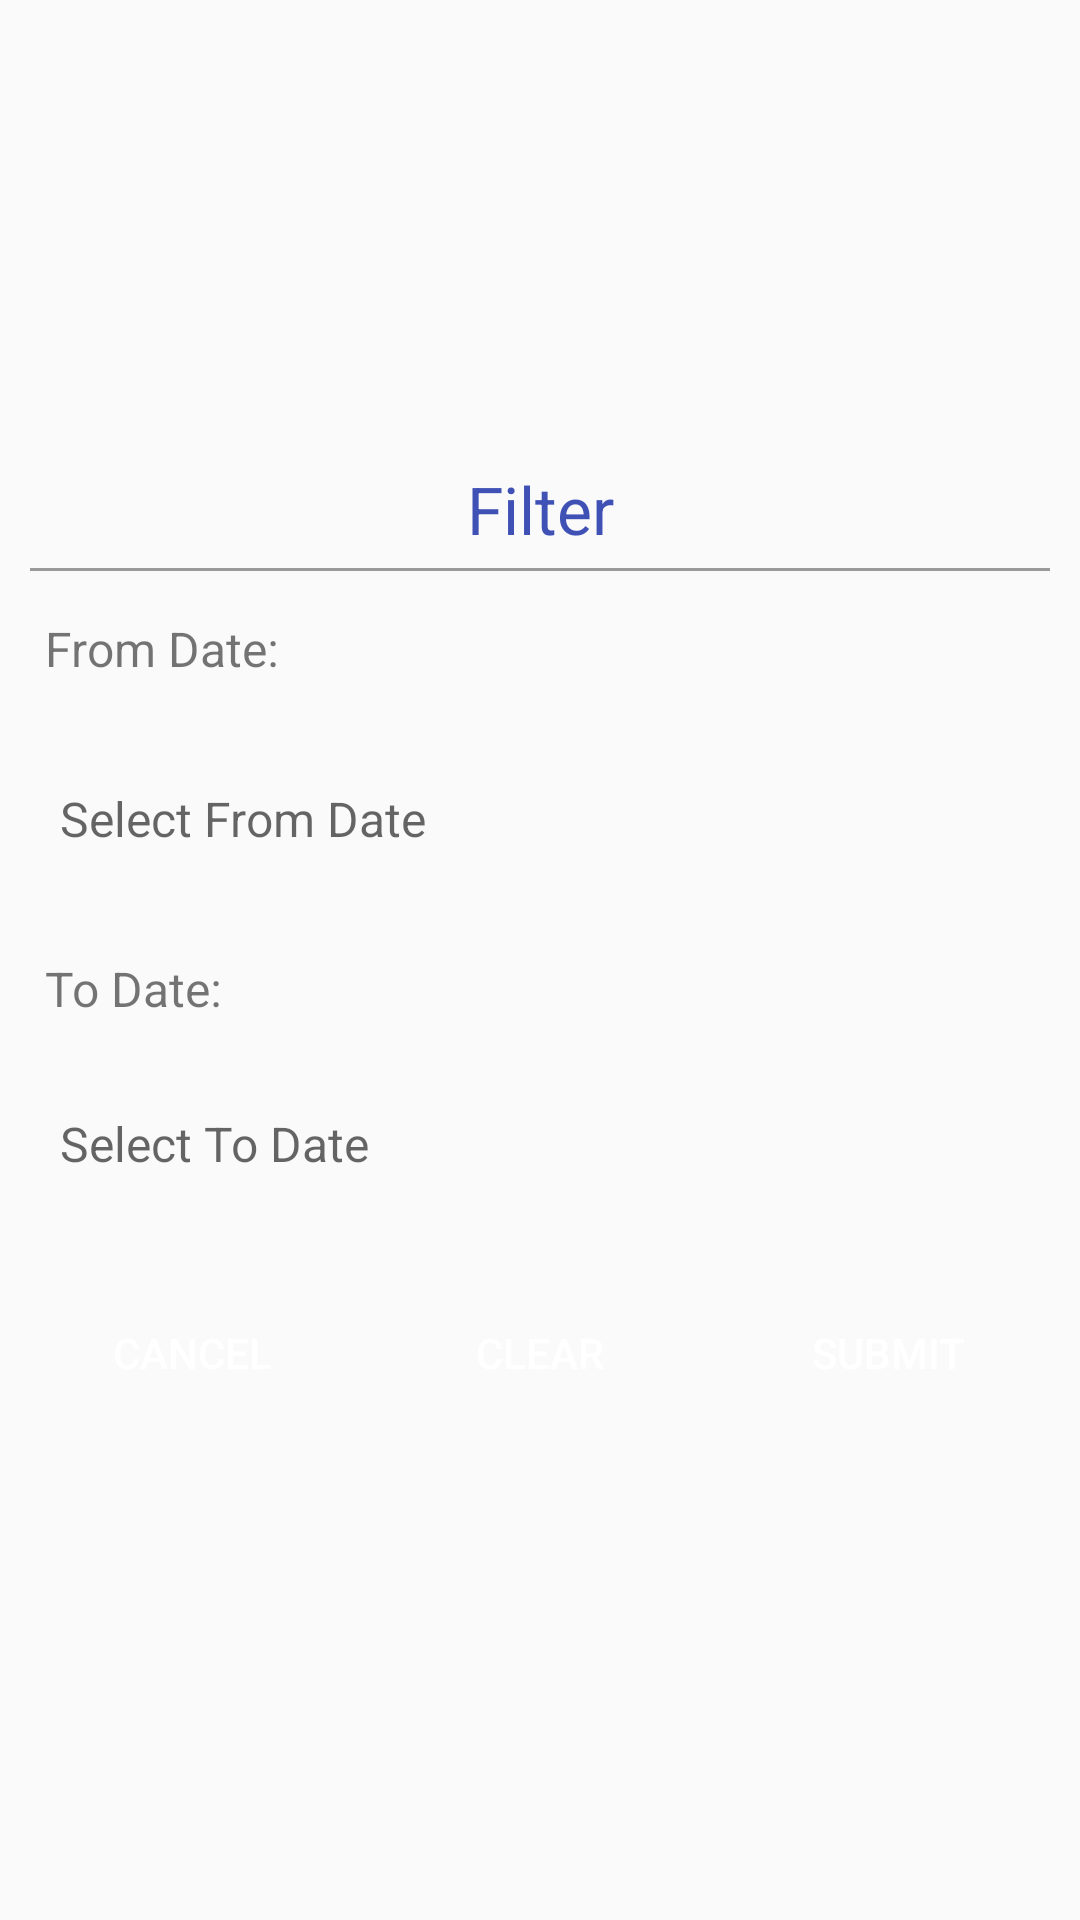

Android layout source for this screen:
<!-- AndroidManifest.xml: application theme AppTheme -->
<!-- res/layout/dialog_filter.xml -->
<?xml version="1.0" encoding="utf-8"?>
<LinearLayout xmlns:android="http://schemas.android.com/apk/res/android"
    android:layout_width="match_parent"
    android:layout_height="wrap_content"
    android:gravity="center"
    android:orientation="vertical">

    <LinearLayout
        android:layout_width="match_parent"
        android:layout_height="wrap_content"
        android:layout_marginBottom="10dp"
        android:layout_marginLeft="10dp"
        android:layout_marginRight="10dp"
        android:layout_marginTop="15dp"
        android:orientation="vertical">

        <LinearLayout
            android:layout_width="match_parent"
            android:layout_height="wrap_content"
            android:orientation="vertical">

            <LinearLayout
                android:layout_width="match_parent"
                android:layout_height="wrap_content"
                android:gravity="right"
                android:orientation="horizontal">

                <TextView
                    android:layout_width="match_parent"
                    android:layout_height="match_parent"
                    android:layout_weight="1"
                    android:gravity="center"
                    android:text="Filter"
                    android:textColor="@color/colorPrimary"
                    android:textSize="22dp" />

            </LinearLayout>

            <View
                android:layout_width="match_parent"
                android:layout_height="1dp"
                android:layout_marginTop="5dp"
                android:layout_marginBottom="5dp"
                android:background="#999" />

            <TextView
                android:layout_width="match_parent"
                android:layout_height="wrap_content"
                android:layout_marginBottom="5dp"
                android:layout_marginTop="5dp"
                android:padding="5dp"
                android:text="From Date:"
                android:textSize="16dp" />

            <TextView
                android:id="@+id/fromdate"
                android:layout_width="match_parent"
                android:layout_height="wrap_content"
                android:layout_marginBottom="10dp"
                android:layout_marginTop="10dp"
                android:background="@drawable/edittextview_background"
                android:hint="Select From Date"
                android:paddingBottom="15dp"
                android:paddingLeft="10dp"
                android:paddingRight="10dp"
                android:paddingTop="15dp"
                android:textSize="16sp" />

        </LinearLayout>

        <LinearLayout
            android:layout_width="match_parent"
            android:layout_height="wrap_content"
            android:orientation="vertical">

            <TextView
                android:layout_width="match_parent"
                android:layout_height="wrap_content"
                android:layout_marginBottom="5dp"
                android:layout_marginTop="5dp"
                android:padding="5dp"
                android:text="To Date:"
                android:textSize="16dp" />

            <TextView
                android:id="@+id/todate"
                android:layout_width="match_parent"
                android:layout_height="wrap_content"
                android:layout_marginBottom="5dp"
                android:layout_marginTop="5dp"
                android:background="@drawable/edittextview_background"
                android:hint="Select To Date"
                android:paddingBottom="15dp"
                android:paddingLeft="10dp"
                android:paddingRight="10dp"
                android:paddingTop="15dp"
                android:textSize="16sp" />

        </LinearLayout>

        <LinearLayout
            android:layout_width="match_parent"
            android:layout_height="wrap_content"
            android:layout_marginTop="15dp"
            android:layout_marginBottom="15dp"
            android:orientation="horizontal">

            <Button
                android:id="@+id/cancel"
                android:layout_width="0dp"
                android:layout_height="wrap_content"
                android:layout_weight="1"
                android:background="@drawable/buttion_login_background"
                android:text="Cancel"
                android:textColor="@color/white" />

            <Button
                android:id="@+id/clear"
                android:layout_width="0dp"
                android:layout_height="wrap_content"
                android:layout_weight="1"
                android:layout_marginLeft="8dp"
                android:layout_marginRight="8dp"
                android:background="@drawable/buttion_login_background"
                android:text="Clear"
                android:textColor="@color/white" />

            <Button
                android:id="@+id/submit"
                android:layout_width="0dp"
                android:layout_height="wrap_content"
                android:layout_weight="1"
                android:background="@drawable/buttion_login_background"
                android:text="submit"
                android:textColor="@color/white" />

        </LinearLayout>
    </LinearLayout>

</LinearLayout>
<!-- resources referenced by this layout -->
<resources>
  <color name="colorPrimary">#3F51B5</color>
  <color name="white">#ffffff</color>
  <style name="AppTheme" parent="Theme.AppCompat.Light.DarkActionBar">
          
          <item name="colorPrimary">@color/colorPrimary</item>
          <item name="colorPrimaryDark">@color/colorPrimaryDark</item>
          <item name="colorAccent">@color/colorAccent</item>
      </style>
  <color name="colorPrimaryDark">#303F9F</color>
  <color name="colorAccent">#FF4081</color>
</resources>
